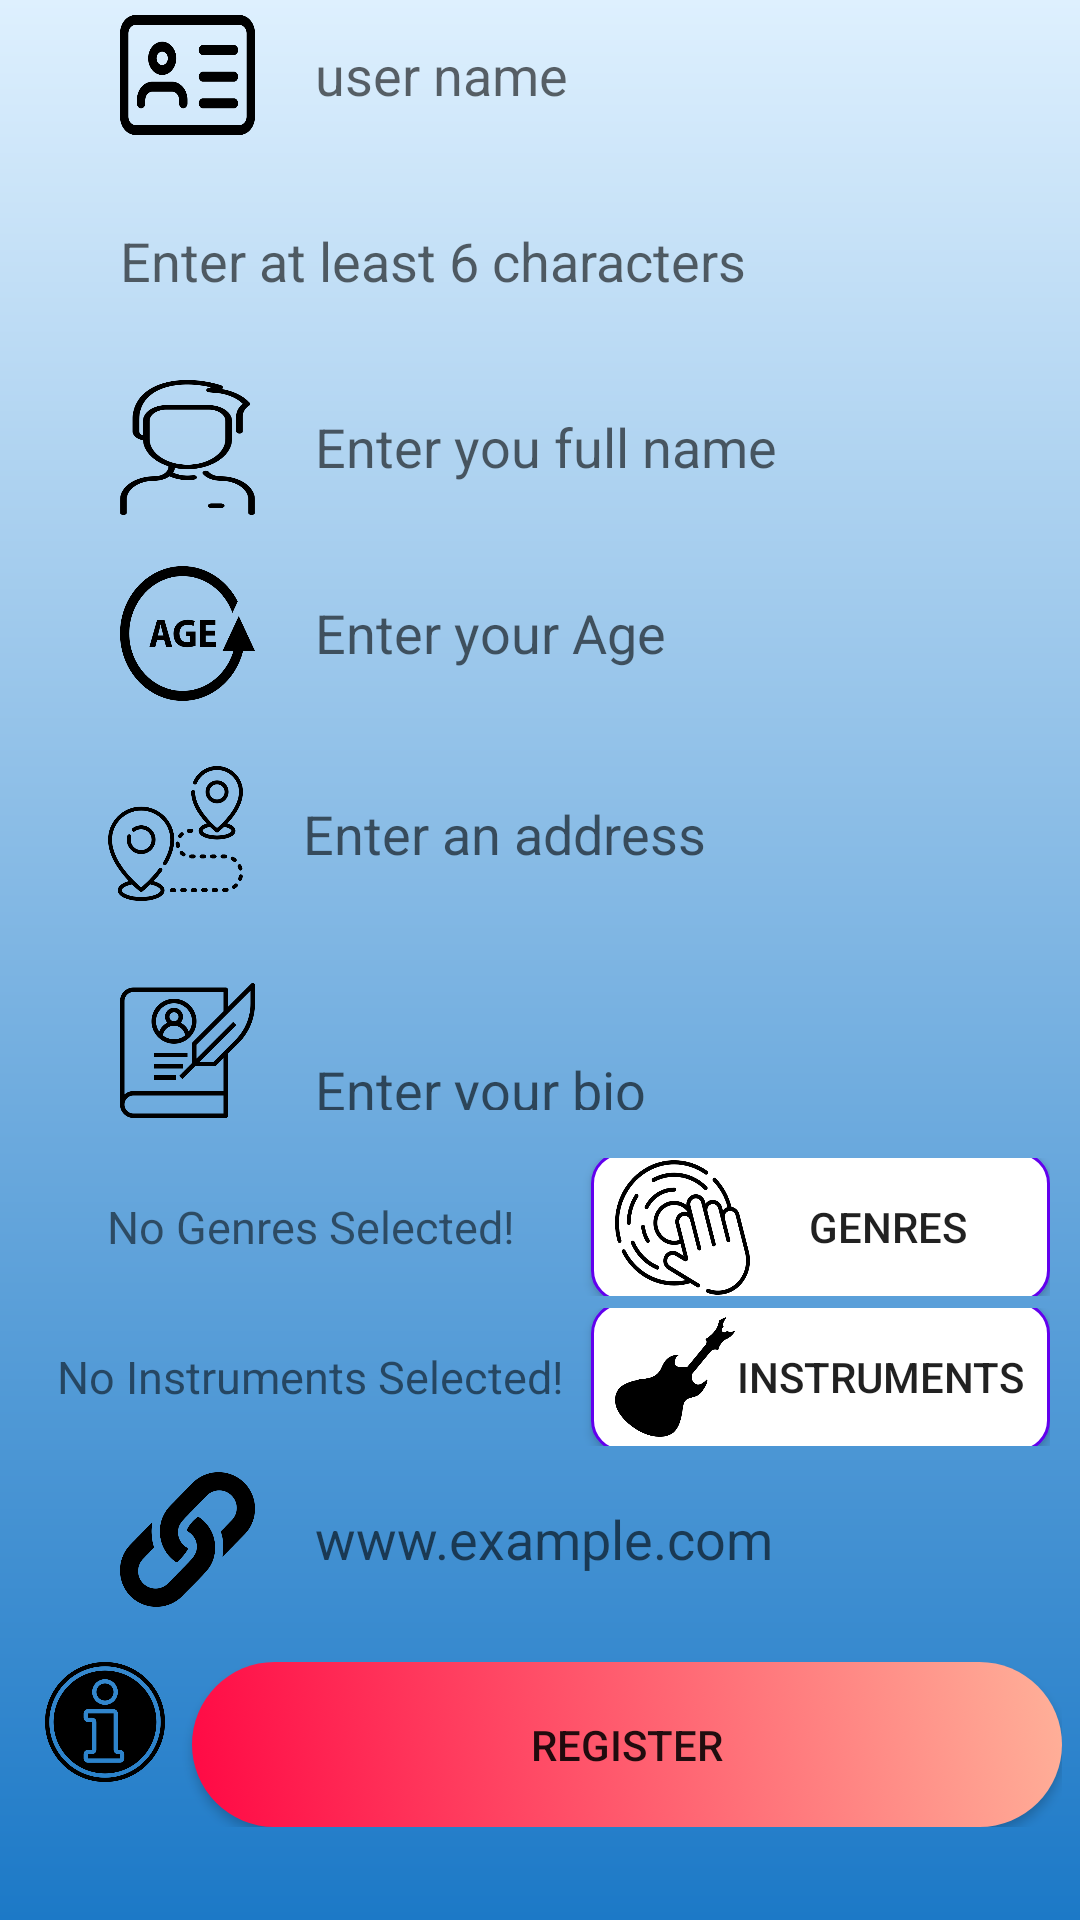

This screen was rendered from an Android layout file. Write that file and the resources it references.
<!-- AndroidManifest.xml: application theme AppTheme -->
<!-- res/layout/activity_register.xml -->
<?xml version="1.0" encoding="utf-8"?>
<androidx.constraintlayout.widget.ConstraintLayout xmlns:android="http://schemas.android.com/apk/res/android"
    xmlns:app="http://schemas.android.com/apk/res-auto"
    xmlns:tools="http://schemas.android.com/tools"
    android:layout_width="match_parent"
    android:layout_height="match_parent"
    android:background="@drawable/background_gradient"
    android:scrollbars="vertical"
    tools:context=".Register"
    >

<LinearLayout
    android:id="@+id/linearLayout_Register"
    android:layout_width="match_parent"
    android:layout_height="match_parent"
    android:orientation="vertical">

    
    <EditText
        android:id="@+id/edUserName"
        android:layout_width="300sp"
        android:layout_height="50sp"
        android:layout_gravity="center_horizontal"
        android:ems="10"
        android:drawableStart="@drawable/custom_username_icon"
        android:drawablePadding="20sp"
        android:background="@drawable/edit_text_custom_input"
        android:hint="@string/user_name"
        android:inputType="text"
        android:padding="10dp"
        tools:layout_editor_absoluteX="85dp"
        tools:layout_editor_absoluteY="129dp" />

    
    <EditText
        android:id="@+id/edUserPass"
        android:layout_width="300sp"
        android:layout_height="50sp"
        android:layout_gravity="center_horizontal"
        android:layout_marginTop="12sp"
        android:ems="10"
        android:drawableStart="@drawable/custom_password_icon"
        android:drawablePadding="20sp"
        android:background="@drawable/edit_text_custom_input"
        android:hint="@string/enter_at_least_6_characters"
        android:inputType="textPassword"
        android:padding="10dp" />

    
    <EditText
        android:id="@+id/edName"
        android:layout_width="300sp"
        android:layout_height="50sp"
        android:layout_gravity="center_horizontal"
        android:layout_marginTop="12sp"
        android:ems="10"
        android:drawableStart="@drawable/custom_name_icon"
        android:drawablePadding="20sp"
        android:background="@drawable/edit_text_custom_input"
        android:hint="@string/enter_you_name"
        android:inputType="textPersonName|textCapWords"
        android:padding="10dp"
        tools:layout_editor_absoluteX="85dp"
        tools:layout_editor_absoluteY="129dp" />

    
    <EditText
        android:id="@+id/edAge"
        android:layout_width="300sp"
        android:layout_height="50sp"
        android:layout_gravity="center_horizontal"
        android:layout_marginTop="12sp"
        android:ems="10"
        android:drawableStart="@drawable/custom_age_icon"
        android:drawablePadding="20sp"
        android:background="@drawable/edit_text_custom_input"
        android:hint="@string/enter_your_age"
        android:inputType="number"
        android:padding="10dp" />

    
    <LinearLayout
        android:layout_width="300sp"
        android:layout_height="60sp"
        android:layout_marginTop="12sp"
        android:layout_gravity="center_horizontal|center_vertical">

        <AutoCompleteTextView
            android:id="@+id/actvLocation"
            android:layout_width="0dp"
            android:layout_height="60sp"
            android:hint="@string/enter_an_address"
            android:completionThreshold="1"
            android:ems="10"
            android:drawablePadding="20sp"
            android:drawableStart="@drawable/custom_location_icon"
            android:background="@drawable/edit_text_custom_input"
            android:inputType="textCapWords"
            android:layout_weight="25"
            android:popupBackground="@color/colorTransparent"
            android:padding="6dp" />

    </LinearLayout>

    
    <EditText
        android:id="@+id/edBio"
        android:layout_width="300sp"
        android:layout_height="60sp"
        android:layout_gravity="center"
        android:layout_marginTop="12sp"
        android:ems="10"
        android:drawableStart="@drawable/custom_biography_icon"
        android:drawablePadding="20sp"
        android:background="@drawable/edit_text_custom_input"
        android:inputType="textMultiLine|textCapSentences"
        android:maxLength="500"
        android:hint="@string/enter_your_bio"
        android:padding="10dp" />

    
    <LinearLayout
        android:layout_width="match_parent"
        android:layout_height="50sp"
        android:layout_marginTop="4sp"
        android:layout_marginStart="8sp"
        android:layout_marginEnd="8sp"
        android:padding="2sp"
        android:orientation="horizontal"
        android:weightSum="100"
        android:gravity="center"
        android:layout_gravity="center_vertical">

        <TextView
            android:id="@+id/textView_listOfGenres"
            android:layout_width="match_parent"
            android:layout_height="60dp"
            android:layout_weight="45"
            android:textSize="15sp"
            android:gravity="center"
            android:text="@string/genres_select_text"/>

        <Button
            android:id="@+id/btnDialogMultiChoiceGenres"
            android:layout_width="match_parent"
            android:layout_height="50dp"
            android:layout_weight="55"
            android:padding="8sp"
            android:onClick="OpenGenresList"
            android:drawableStart="@drawable/genre_icon_layer_list"
            android:background="@drawable/button_custom_background"
            android:text="@string/genres"/>

    </LinearLayout>

    
    <LinearLayout
        android:layout_width="match_parent"
        android:layout_height="50sp"
        android:layout_marginStart="8sp"
        android:layout_marginEnd="8sp"
        android:padding="2sp"
        android:orientation="horizontal"
        android:weightSum="100"
        android:gravity="center"
        android:layout_gravity="center_vertical">

        <TextView
            android:id="@+id/textView_listOfInstruments"
            android:layout_width="match_parent"
            android:layout_height="60dp"
            android:layout_weight="45"
            android:textSize="15sp"
            android:gravity="center"
            android:text="@string/instrument_select_text"/>

        <Button
            android:id="@+id/btnDialogMultiChoiceInstruments"
            android:layout_width="match_parent"
            android:layout_height="50dp"
            android:layout_weight="55"
            android:padding="8sp"
            android:onClick="OpenMultiChoiceDialog"
            android:drawableStart="@drawable/instruments_icon_layer_list"
            android:background="@drawable/button_custom_background"
            android:text="@string/instruments"/>

    </LinearLayout>

    
    <EditText
        android:id="@+id/edLink"
        android:layout_width="300sp"
        android:layout_height="50sp"
        android:layout_gravity="center_horizontal"
        android:layout_marginTop="4sp"
        android:ems="10"
        android:drawableStart="@drawable/custom_link_icon"
        android:drawablePadding="20sp"
        android:background="@drawable/edit_text_custom_input"
        android:hint="@string/website_example"
        android:inputType="textUri"
        android:padding="10dp"
        tools:layout_editor_absoluteX="85dp"
        tools:layout_editor_absoluteY="129dp" />

    
    <LinearLayout
        android:layout_width="match_parent"
        android:layout_height="wrap_content"
        android:orientation="horizontal"
        android:layout_gravity="center_vertical"
        android:layout_marginStart="6sp"
        android:layout_marginEnd="6sp"
        android:layout_marginBottom="16sp"
        android:layout_marginTop="16sp"
        >

        <ImageView
            android:layout_width="match_parent"
            android:layout_height="40sp"
            android:onClick="openInfo"
            android:src="@drawable/information"
            android:layout_weight="5"
            />

        <Button
            android:id="@+id/btnRegister"
            android:layout_width="match_parent"
            android:layout_height="55sp"
            android:layout_gravity="center"
            android:background="@drawable/animation_list_btn_sign_in"
            android:onClick="mainClick"
            android:text="@string/register"
            android:layout_weight="1"
            />


    </LinearLayout>

</LinearLayout>

</androidx.constraintlayout.widget.ConstraintLayout>
<!-- resources referenced by this layout -->
<resources>
  <color name="colorTransparent">#00FFFFFF</color>
  <!-- drawable genre_icon_layer_list (drawable) -->
  <?xml version="1.0" encoding="utf-8"?>
  <layer-list xmlns:android="http://schemas.android.com/apk/res/android" >
  
      <item
          android:drawable="@drawable/genre_icon"
          android:width="45sp"
          android:height="45sp"
          />
  
  </layer-list >
  <string name="enter_an_address">Enter an address</string>
  <string name="enter_at_least_6_characters">Enter at least 6 characters</string>
  <string name="enter_you_name">Enter you full name</string>
  <string name="enter_your_age">Enter your Age</string>
  <string name="enter_your_bio">\nEnter your bio\n</string>
  <string name="genres">Genres</string>
  <string name="genres_select_text">No Genres Selected!</string>
  <string name="instrument_select_text">No Instruments Selected!</string>
  <string name="instruments">Instruments</string>
  <string name="register">Register</string>
  <string name="user_name">user name</string>
  <string name="website_example" translatable="false">www.example.com</string>
  <color name="colorPrimary">#6200EE</color>
  <!-- drawable age_focused_layer_list (drawable) -->
  <?xml version="1.0" encoding="utf-8"?>
  <layer-list xmlns:android="http://schemas.android.com/apk/res/android" >
  
      <item
          android:drawable="@drawable/age_focused"
          android:width="45sp"
          android:height="45sp"
          />
  
  </layer-list >
  <!-- drawable age_layer_list (drawable) -->
  <?xml version="1.0" encoding="utf-8"?>
  <layer-list xmlns:android="http://schemas.android.com/apk/res/android" >
  
      <item
          android:drawable="@drawable/age"
          android:width="45sp"
          android:height="45sp"
          />
  
  </layer-list >
  <!-- drawable biography_layer_list (drawable) -->
  <?xml version="1.0" encoding="utf-8"?>
  <layer-list xmlns:android="http://schemas.android.com/apk/res/android" >
  
      <item
          android:drawable="@drawable/biography"
          android:width="45sp"
          android:height="45sp"
          />
  
  </layer-list >
  <!-- drawable link_layer_list (drawable) -->
  <?xml version="1.0" encoding="utf-8"?>
  <layer-list xmlns:android="http://schemas.android.com/apk/res/android" >
  
      <item
          android:drawable="@drawable/link"
          android:width="45sp"
          android:height="45sp"
          />
  
  </layer-list >
  <!-- drawable location_layer_list (drawable) -->
  <?xml version="1.0" encoding="utf-8"?>
  <layer-list xmlns:android="http://schemas.android.com/apk/res/android" >
  
      <item
          android:drawable="@drawable/location"
          android:width="45sp"
          android:height="45sp"
          />
  
  </layer-list >
  <!-- drawable name_focused_layer_list (drawable) -->
  <?xml version="1.0" encoding="utf-8"?>
  <layer-list xmlns:android="http://schemas.android.com/apk/res/android" >
  
      <item
          android:drawable="@drawable/name_focused"
          android:width="45sp"
          android:height="45sp"
          />
  
  </layer-list >
  <!-- drawable name_layer_list (drawable) -->
  <?xml version="1.0" encoding="utf-8"?>
  <layer-list xmlns:android="http://schemas.android.com/apk/res/android" >
  
      <item
          android:drawable="@drawable/name"
          android:width="45sp"
          android:height="45sp"
          />
  
  </layer-list >
  <!-- drawable password_layer_list (drawable) -->
  <?xml version="1.0" encoding="utf-8"?>
  <layer-list xmlns:android="http://schemas.android.com/apk/res/android" >
  
      <item
          android:drawable="@drawable/password"
          android:width="45sp"
          android:height="45sp"
          />
  
  </layer-list >
  <!-- drawable username_layer_list (drawable) -->
  <?xml version="1.0" encoding="utf-8"?>
  <layer-list xmlns:android="http://schemas.android.com/apk/res/android" >
  
      <item
          android:drawable="@drawable/username"
          android:width="45sp"
          android:height="40sp"
          />
  
  </layer-list >
  <color name="colorAccent">#000000</color>
</resources>
